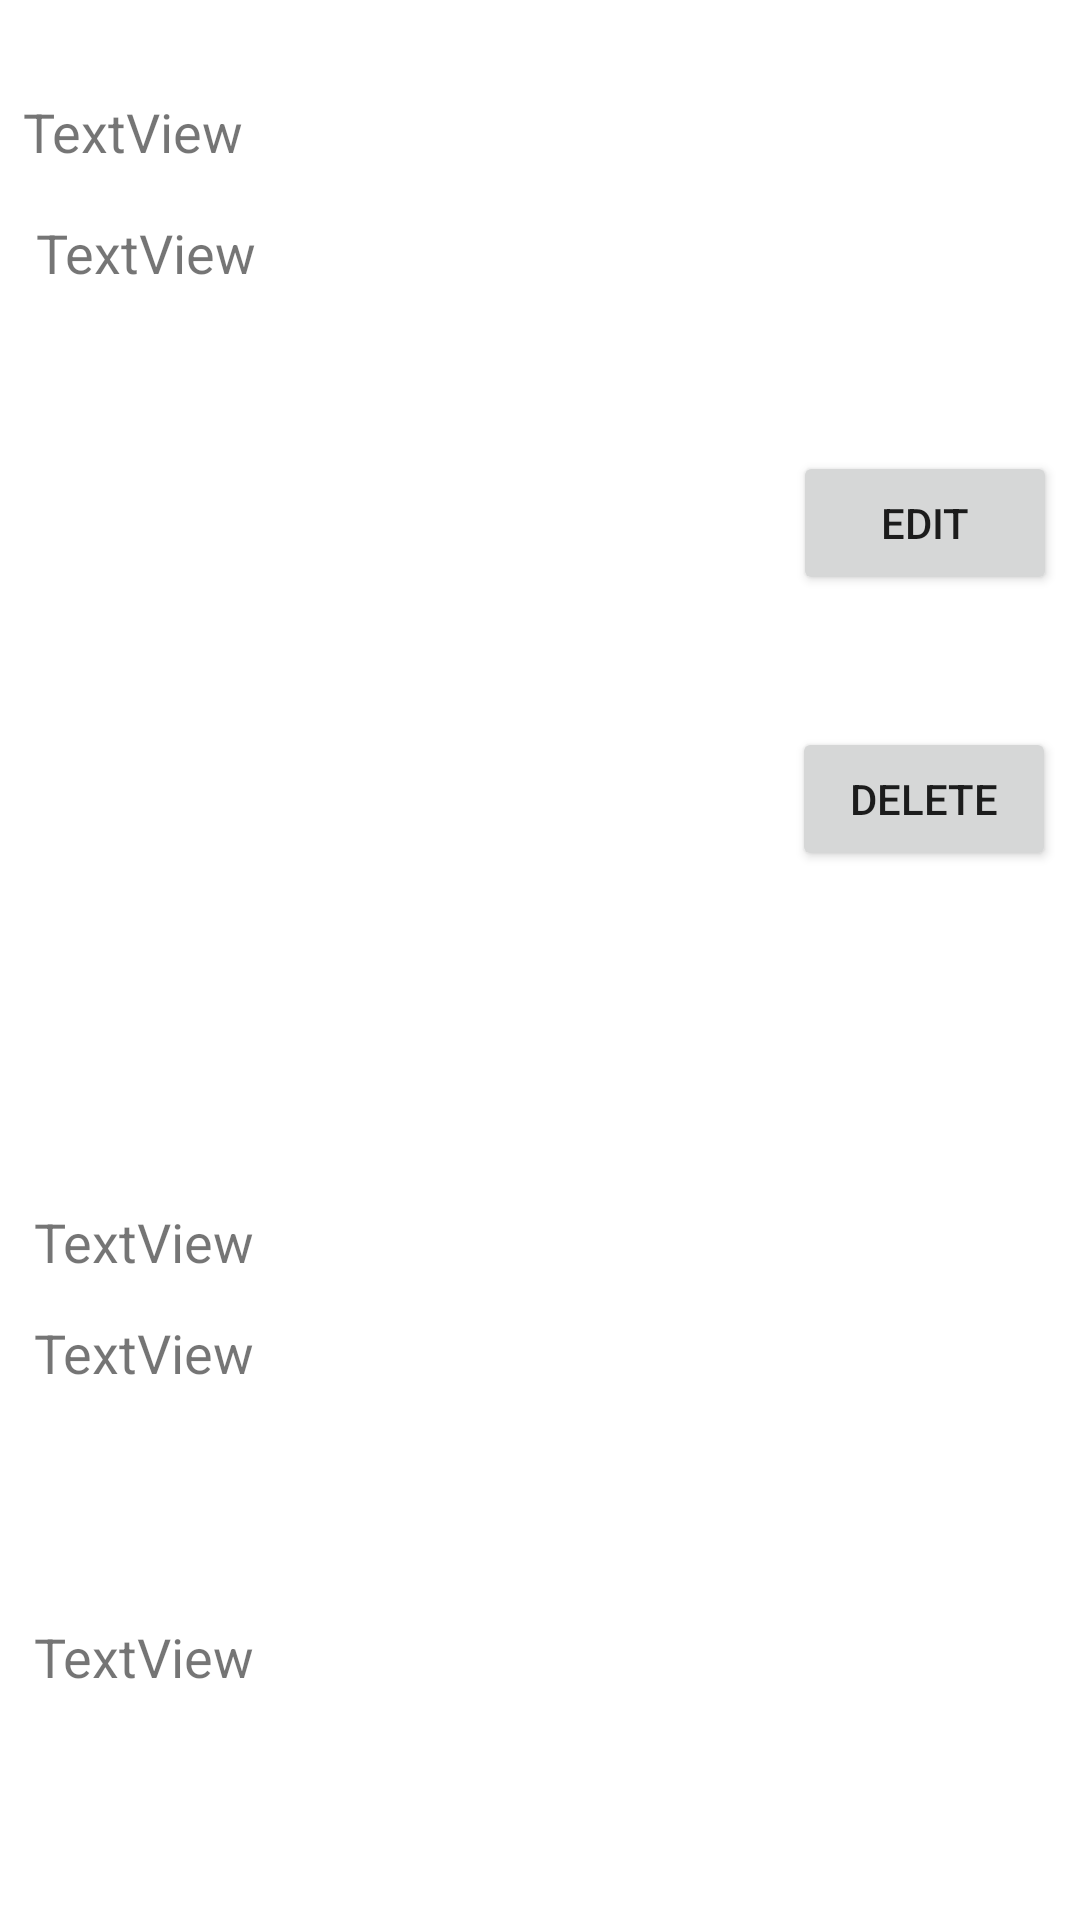

Layout XML and referenced resources for this Android screen:
<!-- AndroidManifest.xml: application theme Theme.186010_Lab4_MPIP -->
<!-- res/layout/student_row.xml -->
<?xml version="1.0" encoding="utf-8"?>
<androidx.constraintlayout.widget.ConstraintLayout xmlns:android="http://schemas.android.com/apk/res/android"
    xmlns:app="http://schemas.android.com/apk/res-auto"
    xmlns:tools="http://schemas.android.com/tools"
    android:layout_width="match_parent"
    android:layout_height="wrap_content">

    <TextView
        android:id="@+id/tvTelephone"
        android:layout_width="229dp"
        android:layout_height="29dp"
        android:text="TextView"
        android:textSize="18sp"
        app:layout_constraintBottom_toBottomOf="parent"
        app:layout_constraintEnd_toEndOf="parent"
        app:layout_constraintHorizontal_bias="0.087"
        app:layout_constraintStart_toStartOf="parent"
        app:layout_constraintTop_toTopOf="parent"
        app:layout_constraintVertical_bias="0.884" />

    <TextView
        android:id="@+id/tvAdress"
        android:layout_width="228dp"
        android:layout_height="28dp"
        android:text="TextView"
        android:textSize="18sp"
        app:layout_constraintBottom_toTopOf="@+id/tvTelephone"
        app:layout_constraintEnd_toEndOf="parent"
        app:layout_constraintHorizontal_bias="0.087"
        app:layout_constraintStart_toStartOf="parent"
        app:layout_constraintTop_toTopOf="parent"
        app:layout_constraintVertical_bias="0.857" />

    <TextView
        android:id="@+id/tvUserId"
        android:layout_width="228dp"
        android:layout_height="27dp"
        android:layout_marginBottom="10dp"
        android:text="TextView"
        android:textSize="18sp"
        app:layout_constraintBottom_toTopOf="@+id/tvAdress"
        app:layout_constraintEnd_toEndOf="parent"
        app:layout_constraintHorizontal_bias="0.087"
        app:layout_constraintStart_toStartOf="parent"
        app:layout_constraintTop_toTopOf="parent"
        app:layout_constraintVertical_bias="1.0" />

    <TextView
        android:id="@+id/tvIndex"
        android:layout_width="228dp"
        android:layout_height="28dp"
        android:text="TextView"
        android:textSize="18sp"
        app:layout_constraintBottom_toTopOf="@+id/tvNameSurname"
        app:layout_constraintEnd_toStartOf="@+id/btnEdit"
        app:layout_constraintHorizontal_bias="0.207"
        app:layout_constraintStart_toStartOf="parent"
        app:layout_constraintTop_toTopOf="parent"
        app:layout_constraintVertical_bias="0.717" />

    <TextView
        android:id="@+id/tvNameSurname"
        android:layout_width="228dp"
        android:layout_height="27dp"
        android:layout_marginTop="72dp"
        android:layout_marginBottom="10dp"
        android:text="TextView"
        android:textSize="18sp"
        app:layout_constraintBottom_toTopOf="@+id/tvUserId"
        app:layout_constraintEnd_toEndOf="parent"
        app:layout_constraintHorizontal_bias="0.092"
        app:layout_constraintStart_toStartOf="parent"
        app:layout_constraintTop_toTopOf="parent"
        app:layout_constraintVertical_bias="0.0" />

    <Button
        android:id="@+id/btnEdit"
        android:layout_width="wrap_content"
        android:layout_height="wrap_content"
        android:text="edit"
        app:layout_constraintBottom_toBottomOf="parent"
        app:layout_constraintEnd_toEndOf="parent"
        app:layout_constraintHorizontal_bias="0.759"
        app:layout_constraintStart_toEndOf="@+id/tvNameSurname"
        app:layout_constraintTop_toTopOf="parent"
        app:layout_constraintVertical_bias="0.254" />

    <Button
        android:id="@+id/btnDelete"
        android:layout_width="wrap_content"
        android:layout_height="wrap_content"
        android:layout_marginTop="44dp"
        android:text="Delete"
        app:layout_constraintBottom_toBottomOf="parent"
        app:layout_constraintEnd_toEndOf="parent"
        app:layout_constraintHorizontal_bias="0.756"
        app:layout_constraintStart_toEndOf="@+id/tvUserId"
        app:layout_constraintTop_toBottomOf="@+id/btnEdit"
        app:layout_constraintVertical_bias="0.0" />
</androidx.constraintlayout.widget.ConstraintLayout>
<!-- resources referenced by this layout -->
<resources>
  <style name="Theme.186010_Lab4_MPIP" parent="Theme.MaterialComponents.DayNight.DarkActionBar">
          
          <item name="colorPrimary">@color/purple_500</item>
          <item name="colorPrimaryVariant">@color/purple_700</item>
          <item name="colorOnPrimary">@color/white</item>
          
          <item name="colorSecondary">@color/teal_200</item>
          <item name="colorSecondaryVariant">@color/teal_700</item>
          <item name="colorOnSecondary">@color/black</item>
          
          <item name="android:statusBarColor" tools:targetApi="l">?attr/colorPrimaryVariant</item>
          
      </style>
  <!-- not gathered from this repository: default colours our renderer supplied (Android Studio template values) -->
  <color name="purple_500">#FF6200EE</color>
  <color name="purple_700">#FF3700B3</color>
  <color name="teal_200">#FF03DAC5</color>
  <color name="teal_700">#FF018786</color>
  <color name="black">#FF000000</color>
  <color name="white">#FFFFFFFF</color>
</resources>
